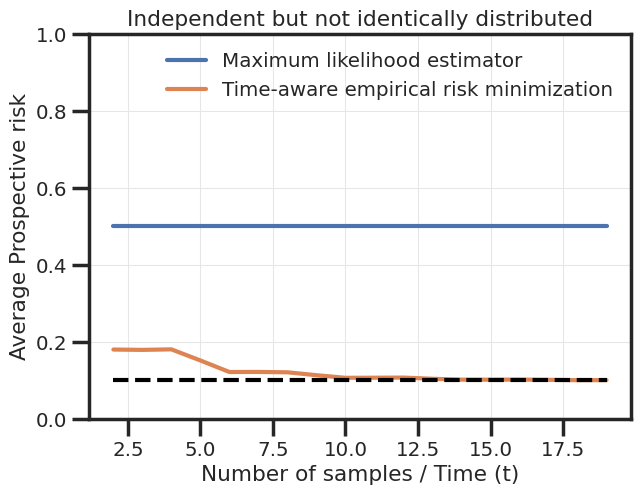

This figure's Python source:
import numpy as np
import matplotlib.pyplot as plt
import seaborn as sns


class Data_Scenario2():
    def __init__(self, p, times, alpha=5, beta=10, bayes=False):
        self.p = p 
        self.bayes = bayes
        self.alpha = alpha
        self.beta = beta
        self.times = times

    def get_samples(self, t):
        samples = np.random.uniform(0, 1, t)
        # Alterate between using p[0] and p[1] for alternate samples
        parr = np.array([self.p[0] if i % 2 == 0 else self.p[1] for i in range(t)])
        y_true = np.array(samples < parr, dtype=int)
        return y_true

    def evaluate(self, p_hat, t):
        err = 0
        for i in range(2):

            if self.bayes:
                ph = (p_hat[i] * t + self.alpha - 1) / (t + self.alpha + self.beta - 2)
            else:
                ph = p_hat[i]

            if np.abs(ph - 0.5) < 1e-5:
                err +=  0.5 * (1 - self.p[i]) + 0.5 * self.p[i]
            else:
                if ph >= 0.5:
                    err += (1 - self.p[i])
                else:
                    err += (self.p[i])
        err /= 2
        return err

    def estimator_prospective(self, samples):

        p_hat1 = np.mean(samples[::2])
        p_hat2 = np.mean(samples[1::2])

        return [p_hat1, p_hat2]

    def estimator_erm(self, samples):
        p_hat = np.mean(samples)
        return [p_hat, p_hat]
    
    def get_errs(self, seeds, est=0):
        errs = []
        for t in self.times:
            err_seed = []
            for sd in range(seeds):
                samples = dat.get_samples(t)

                if est == 0:
                    p_hat = dat.estimator_erm(samples)
                else:
                    p_hat = dat.estimator_prospective(samples)

                err_seed.append(dat.evaluate(p_hat, t))
            errs.append(err_seed)
        errs = np.array(errs)
        return errs


def bayes_risk_calc(p):
    err = 0
    for pi in p:
        if pi >= 0.5:
            err += 1 - pi
        else:
            err += pi
    return err / 2


if __name__ == "__main__":

    p=[0.9, 0.1]
    seeds = 10000
    times = list(range(2, 20))

    dat = Data_Scenario2(p, times)
    errs_erm = dat.get_errs(seeds, 0)
    errs_prospective = dat.get_errs(seeds, 1)

    bayes_err = bayes_risk_calc(p)


    plt.style.use("seaborn-v0_8-whitegrid")
    sns.set(context='poster',
            style='ticks',
            font_scale=0.65,
            rc={'axes.grid':True,
                'grid.color':'.9',
                'grid.linewidth':0.75})

    plt.figure(figsize=(7, 5))

    avg_erm = np.mean(errs_erm, axis=1)
    avg_pr = np.mean(errs_prospective, axis=1)
    std_erm = np.std(errs_erm, axis=1)
    std_pr = np.std(errs_prospective, axis=1)

    info = {
        'avg_pr': avg_pr,
        'std_pr': std_pr
    }
    np.save('scenario2.npy', info, allow_pickle=True)

    plt.plot(times, avg_erm)
    plt.plot(times, avg_pr)

    plt.plot(times, np.ones_like(times) * bayes_err, '--', label='Bayes Optimal', color='black')
    plt.fill_between(times,
                     avg_erm - std_erm / np.sqrt(seeds),
                     avg_erm + std_erm / np.sqrt(seeds), alpha=0.2)
    plt.fill_between(times,
                     avg_pr - std_pr / np.sqrt(seeds),
                     avg_pr + std_pr / np.sqrt(seeds), alpha=0.2)
    plt.ylim([0, 1])


    plt.title("Independent but not identically distributed")
    plt.xlabel("Number of samples / Time (t)")
    plt.ylabel("Average Prospective risk")
    plt.legend(['Maximum likelihood estimator',
                'Time-aware empirical risk minimization',
               ])
    # plt.savefig("scenario2.pdf", bbox_inches='tight')

    plt.show()
